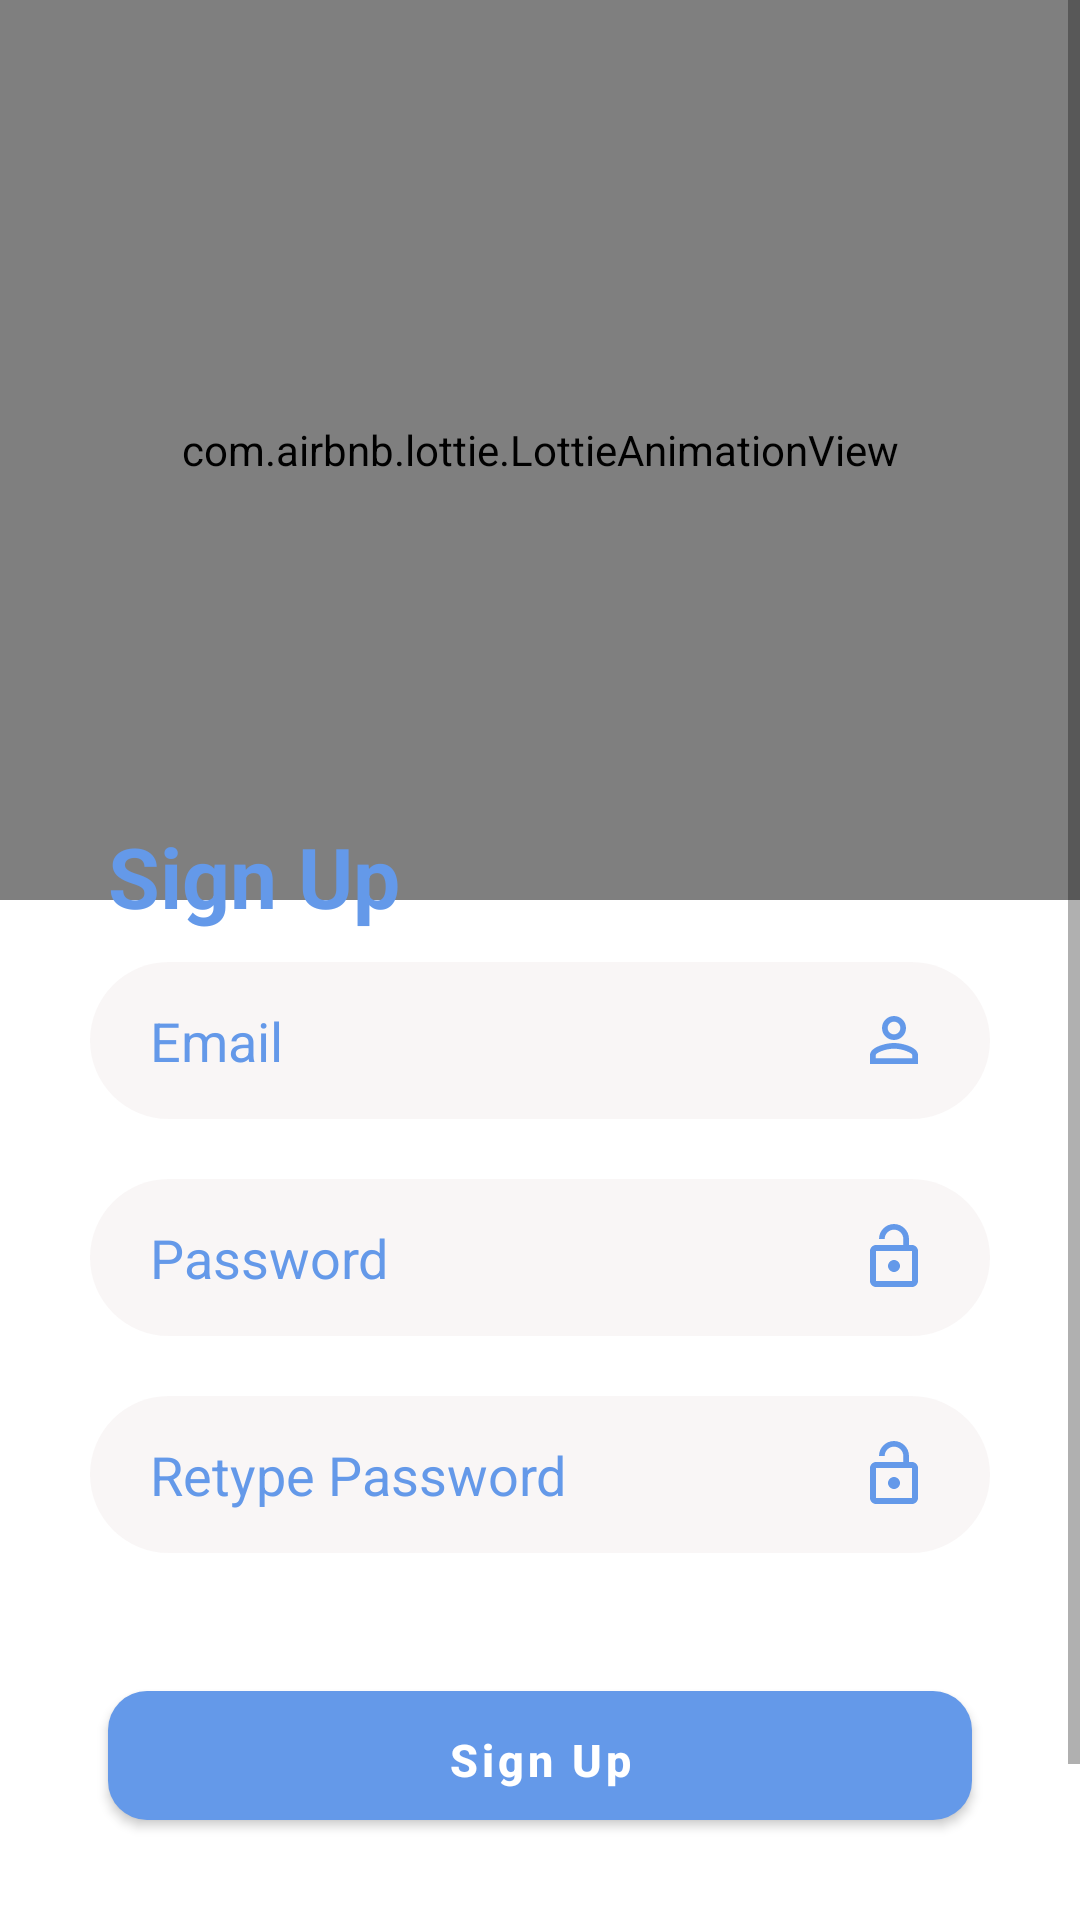

Write the Android layout XML for this screen, with the resource values it uses.
<!-- AndroidManifest.xml: application theme Theme.CashFlow -->
<!-- res/layout/activity_sign_up.xml -->
<?xml version="1.0" encoding="utf-8"?>
<layout xmlns:android="http://schemas.android.com/apk/res/android"
    xmlns:app="http://schemas.android.com/apk/res-auto"
    xmlns:tools="http://schemas.android.com/tools">

    <RelativeLayout
        android:layout_width="match_parent"
        android:layout_height="match_parent"
        tools:context=".activity.Login">

        <ProgressBar
            android:id="@+id/progressBar"
            android:layout_width="60dp"
            android:layout_height="60dp"
            android:layout_centerInParent="true"
            android:visibility="gone" />

        <ScrollView
            android:layout_width="match_parent"
            android:layout_height="match_parent">

            <RelativeLayout
                android:layout_width="match_parent"
                android:layout_height="match_parent">

                <com.airbnb.lottie.LottieAnimationView
                    android:id="@+id/logo"
                    android:layout_width="match_parent"
                    android:layout_height="300dp"
                    app:layout_constraintTop_toTopOf="parent"
                    app:lottie_autoPlay="true"
                    app:lottie_fileName="signup.json"
                    app:lottie_loop="true" />

                <TextView
                    android:id="@+id/signupText"
                    android:layout_width="match_parent"
                    android:layout_height="wrap_content"
                    android:layout_below="@id/logo"
                    android:layout_marginStart="36dp"
                    android:layout_marginTop="-27dp"
                    android:gravity="left"
                    android:text="Sign Up"
                    android:textStyle="bold"
                    android:textColor="@color/purple_txt"
                    android:textSize="28dp" />


                    <EditText
                        android:id="@+id/email"
                        android:layout_width="match_parent"
                        android:layout_height="wrap_content"
                        android:layout_marginStart="@dimen/normal_32dp"
                        android:layout_marginTop="10dp"
                        android:layout_marginEnd="@dimen/normal_32dp"
                        android:layout_marginBottom="10dp"
                        android:hint="Email"
                        android:background="@drawable/shape_edt"
                        android:layout_below="@id/signupText"
                        android:inputType="textEmailAddress"
                        android:paddingVertical="18dp"
                        android:textColor="@color/black"
                        android:padding="@dimen/small_14dp"
                        android:paddingStart="@dimen/small_20dp"
                        android:paddingEnd="@dimen/small_20dp"
                        android:drawableEnd="@drawable/ic_baseline_person_outline_24"
                        android:textColorHint="@color/purple_lit_txt"
                        app:backgroundTint="#21CCB5B5"/>


                    <EditText
                        android:id="@+id/password"
                        android:layout_width="match_parent"
                        android:layout_height="wrap_content"
                        android:layout_marginStart="@dimen/normal_32dp"
                        android:layout_marginTop="10dp"
                        android:layout_marginEnd="@dimen/normal_32dp"
                        android:layout_marginBottom="10dp"
                        android:hint="Password"
                        android:background="@drawable/shape_edt"
                        android:layout_below="@id/email"
                        android:padding="@dimen/small_14dp"
                        android:paddingStart="@dimen/small_20dp"
                        android:paddingEnd="@dimen/small_20dp"
                        android:drawableEnd="@drawable/ic_baseline_lock_open_24"
                        android:inputType="textPassword"
                        android:paddingVertical="18dp"
                        android:textColor="@color/black"
                        android:textColorHint="@color/purple_lit_txt"
                        app:backgroundTint="#21CCB5B5" />
                    <EditText
                        android:id="@+id/passwordRetype"
                        android:layout_width="match_parent"
                        android:layout_height="wrap_content"
                        android:layout_marginStart="@dimen/normal_32dp"
                        android:layout_marginTop="10dp"
                        android:layout_marginEnd="@dimen/normal_32dp"
                        android:layout_marginBottom="10dp"
                        android:hint="Retype Password"
                        android:layout_below="@id/password"
                        android:inputType="textPassword"
                        android:paddingVertical="18dp"
                        android:textColor="@color/black"
                        android:background="@drawable/shape_edt"
                        android:padding="@dimen/small_14dp"
                        android:paddingStart="@dimen/small_20dp"
                        android:paddingEnd="@dimen/small_20dp"
                        android:drawableEnd="@drawable/ic_baseline_lock_open_24"
                        android:textColorHint="@color/purple_lit_txt"
                        app:backgroundTint="#21CCB5B5" />

                <com.google.android.material.button.MaterialButton
                    android:id="@+id/signupBtn"
                    android:layout_width="match_parent"
                    android:layout_height="55dp"
                    android:layout_below="@id/passwordRetype"
                    android:layout_centerHorizontal="true"
                    android:layout_marginHorizontal="36dp"
                    android:layout_marginTop="30dp"
                    android:layout_marginBottom="15dp"
                    android:paddingTop="7dp"
                    android:text="Sign Up"
                    android:textAllCaps="false"
                    android:textColor="@color/white"
                    android:textSize="15sp"
                    android:textStyle="bold"
                    app:backgroundTint="@color/purple"
                    app:cornerRadius="13dp" />

                <LinearLayout
                    android:layout_width="match_parent"
                    android:layout_height="wrap_content"
                    android:layout_below="@id/signupBtn"
                    android:layout_marginTop="20dp"
                    android:layout_marginBottom="30dp"
                    android:gravity="center"
                    android:orientation="horizontal">

                    <TextView
                        android:layout_width="wrap_content"
                        android:layout_height="wrap_content"
                        android:layout_centerHorizontal="true"
                        android:text="Already have an Accout?"
                        android:textColor="#777777" />

                    <TextView
                        android:id="@+id/haveAccount"
                        android:layout_width="wrap_content"
                        android:layout_height="wrap_content"
                        android:layout_centerHorizontal="true"
                        android:layout_marginStart="5dp"
                        android:text="Log In"
                        android:textColor="@color/purple_txt"
                        android:textStyle="bold" />

                </LinearLayout>

            </RelativeLayout>

        </ScrollView>

    </RelativeLayout>
</layout>
<!-- resources referenced by this layout -->
<resources>
  <color name="black">#FF000000</color>
  <color name="purple">#6499E9</color>
  <color name="purple_lit_txt">#6499E9</color>
  <color name="purple_txt">#6499E9</color>
  <color name="white">#FFFFFFFF</color>
  <dimen name="normal_32dp">30dp</dimen>
  <dimen name="small_14dp">14dp</dimen>
  <dimen name="small_20dp">20dp</dimen>
  <!-- drawable ic_baseline_lock_open_24 (drawable) -->
  <vector android:height="24dp" android:tint="@color/purple_txt"
      android:viewportHeight="24" android:viewportWidth="24"
      android:width="24dp" xmlns:android="http://schemas.android.com/apk/res/android">
      <path android:fillColor="@android:color/white" android:pathData="M12,17c1.1,0 2,-0.9 2,-2s-0.9,-2 -2,-2 -2,0.9 -2,2 0.9,2 2,2zM18,8h-1L17,6c0,-2.76 -2.24,-5 -5,-5S7,3.24 7,6h1.9c0,-1.71 1.39,-3.1 3.1,-3.1 1.71,0 3.1,1.39 3.1,3.1v2L6,8c-1.1,0 -2,0.9 -2,2v10c0,1.1 0.9,2 2,2h12c1.1,0 2,-0.9 2,-2L20,10c0,-1.1 -0.9,-2 -2,-2zM18,20L6,20L6,10h12v10z"/>
  </vector>
  <!-- drawable ic_baseline_person_outline_24 (drawable) -->
  <vector android:height="24dp" android:tint="@color/purple_txt"
      android:viewportHeight="24" android:viewportWidth="24"
      android:width="24dp" xmlns:android="http://schemas.android.com/apk/res/android">
      <path android:fillColor="@android:color/white" android:pathData="M12,5.9c1.16,0 2.1,0.94 2.1,2.1s-0.94,2.1 -2.1,2.1S9.9,9.16 9.9,8s0.94,-2.1 2.1,-2.1m0,9c2.97,0 6.1,1.46 6.1,2.1v1.1L5.9,18.1L5.9,17c0,-0.64 3.13,-2.1 6.1,-2.1M12,4C9.79,4 8,5.79 8,8s1.79,4 4,4 4,-1.79 4,-4 -1.79,-4 -4,-4zM12,13c-2.67,0 -8,1.34 -8,4v3h16v-3c0,-2.66 -5.33,-4 -8,-4z"/>
  </vector>
  <!-- drawable shape_edt (drawable) -->
  <?xml version="1.0" encoding="utf-8"?>
  <shape xmlns:android="http://schemas.android.com/apk/res/android"
      android:shape="rectangle">
      <solid android:color="#DBDEE4" />
      <corners android:radius="@dimen/small_28dp" />
  </shape>
  <style name="Theme.CashFlow" parent="Theme.MaterialComponents.DayNight.NoActionBar">
          
          <item name="colorPrimary">@color/purple_500</item>
          <item name="colorPrimaryVariant">@color/purple_700</item>
          <item name="colorOnPrimary">@color/white</item>
          
          <item name="colorSecondary">@color/teal_200</item>
          <item name="colorSecondaryVariant">@color/teal_700</item>
          <item name="colorOnSecondary">@color/black</item>
          
          <item name="android:statusBarColor">?attr/colorPrimaryVariant</item>
          
      </style>
  <dimen name="small_28dp">28dp</dimen>
  <color name="purple_500">#6499E9</color>
  <color name="purple_700">#6499E9</color>
  <color name="teal_200">#FF03DAC5</color>
  <color name="teal_700">#FF018786</color>
</resources>
